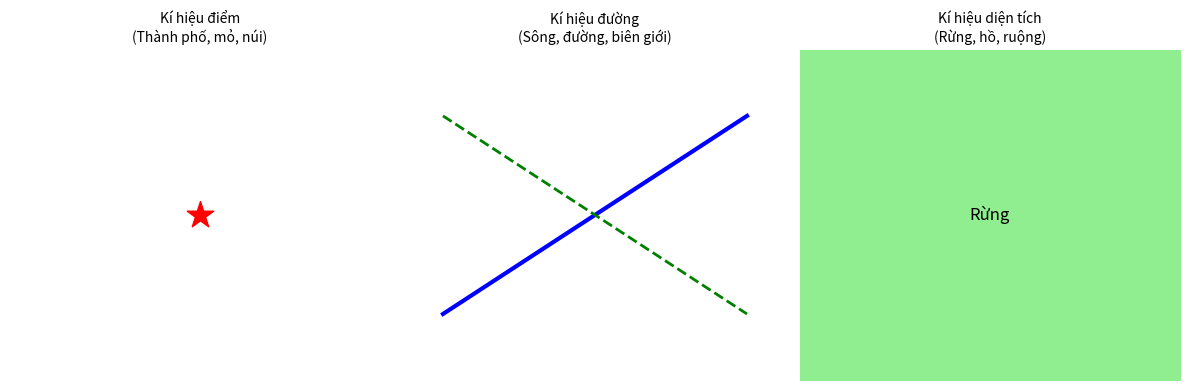

This figure's Python source:
import matplotlib.pyplot as plt

# Tạo hình vẽ
fig, ax = plt.subplots(1, 3, figsize=(12, 4))

# --- Kí hiệu điểm ---
ax[0].scatter([0.5], [0.5], s=400, color="red", marker="*")
ax[0].set_title("Kí hiệu điểm\n(Thành phố, mỏ, núi)", fontsize=10)
ax[0].set_xlim(0, 1)
ax[0].set_ylim(0, 1)
ax[0].axis("off")

# --- Kí hiệu đường ---
ax[1].plot([0.1, 0.9], [0.2, 0.8], color="blue", linewidth=3)
ax[1].plot([0.1, 0.9], [0.8, 0.2], color="green", linestyle="--", linewidth=2)
ax[1].set_title("Kí hiệu đường\n(Sông, đường, biên giới)", fontsize=10)
ax[1].set_xlim(0, 1)
ax[1].set_ylim(0, 1)
ax[1].axis("off")

# --- Kí hiệu diện tích ---
ax[2].fill_between([0, 1], 0, 1, color="lightgreen")
ax[2].text(0.5, 0.5, "Rừng", fontsize=12, ha="center", va="center")
ax[2].set_title("Kí hiệu diện tích\n(Rừng, hồ, ruộng)", fontsize=10)
ax[2].set_xlim(0, 1)
ax[2].set_ylim(0, 1)
ax[2].axis("off")

plt.tight_layout()
plt.show()
